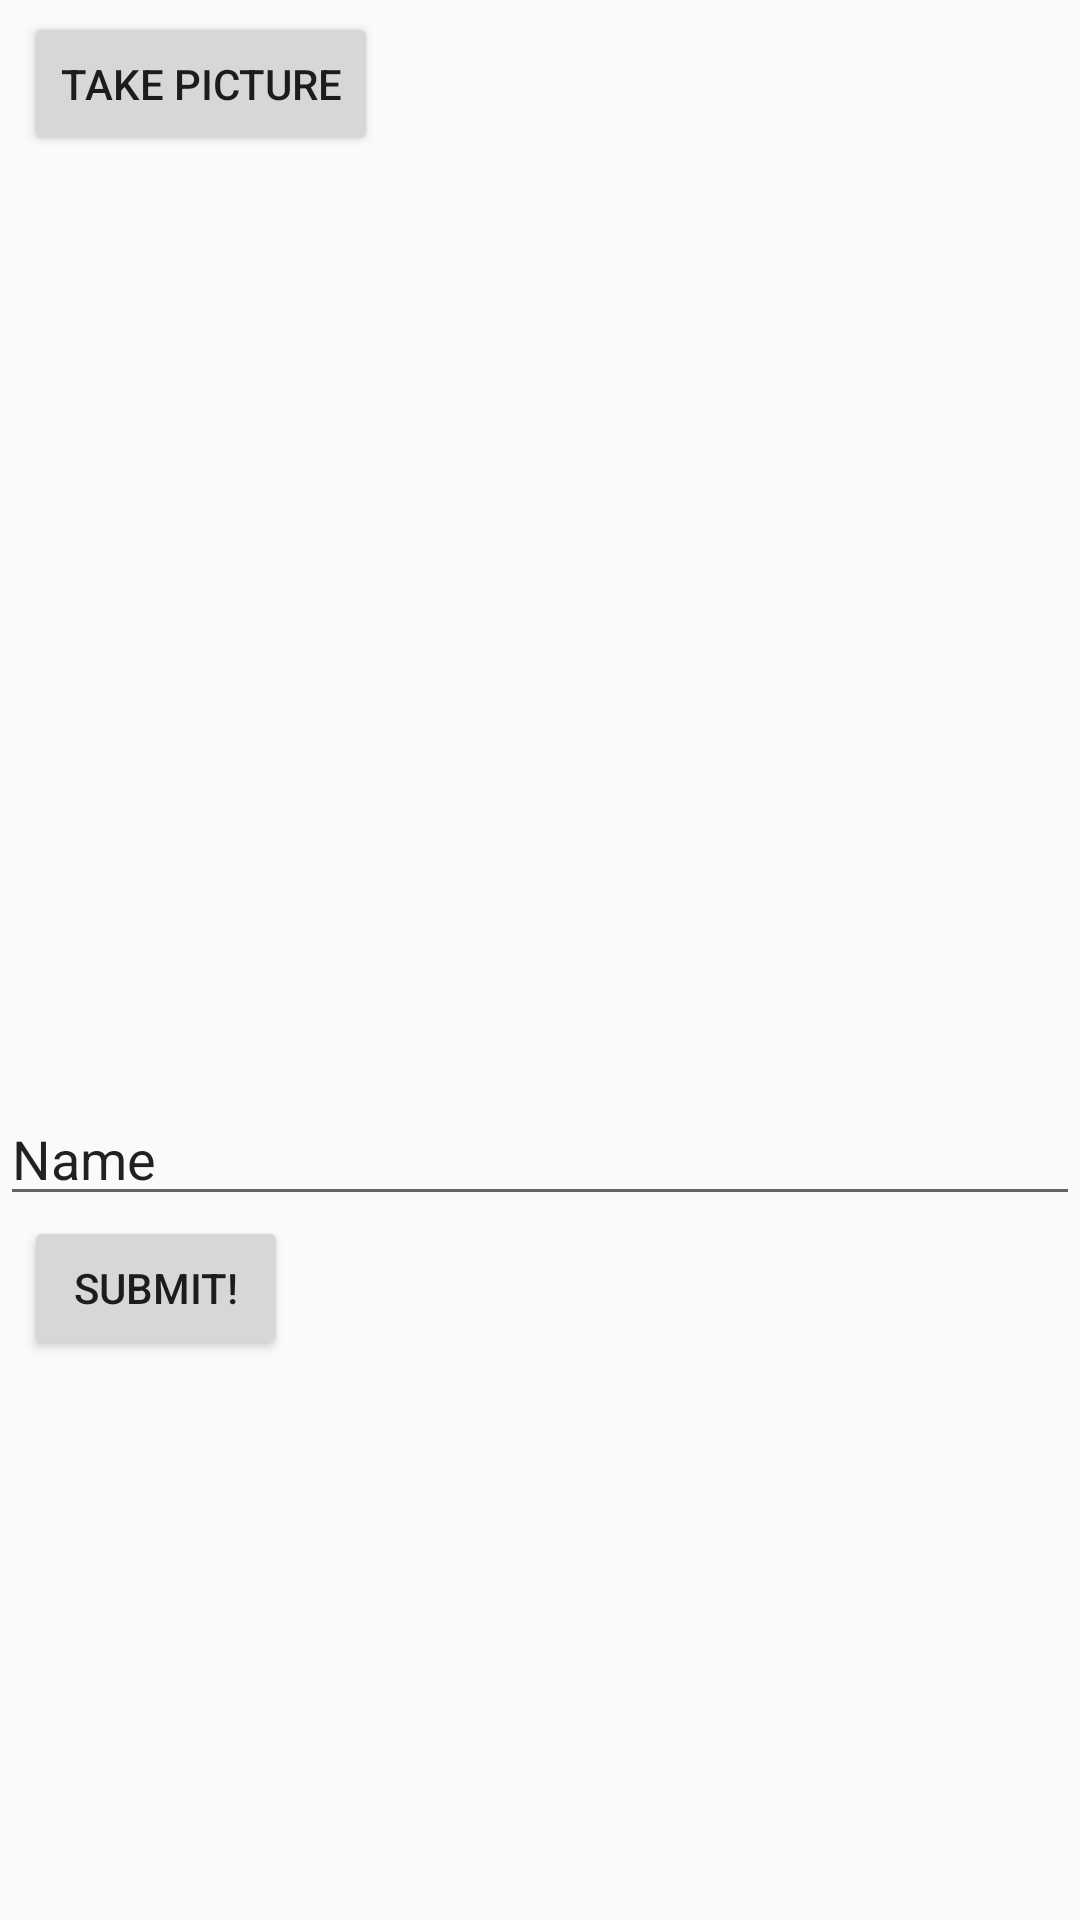

This screen was rendered from an Android layout file. Write that file and the resources it references.
<!-- AndroidManifest.xml: application theme AppTheme -->
<!-- res/layout/fragment_compose.xml -->
<?xml version="1.0" encoding="utf-8"?>
<LinearLayout xmlns:android="http://schemas.android.com/apk/res/android"
    xmlns:tools="http://schemas.android.com/tools"
    android:orientation="vertical"
    android:layout_width="match_parent"
    android:layout_height="match_parent">

    <Button
        android:id="@+id/btnCaptureImage"
        android:layout_width="wrap_content"
        android:layout_height="wrap_content"
        android:layout_marginStart="8dp"
        android:layout_marginTop="4dp"
        android:layout_marginEnd="8dp"
        android:text="TAKE PICTURE" />

    <ImageView
        android:id="@+id/ivPostTimeImage"
        android:layout_width="wrap_content"
        android:layout_height="308dp"

        android:layout_marginStart="0dp"
        android:layout_marginTop="4dp"
        android:adjustViewBounds="false"
        android:cropToPadding="false"
        android:visibility="visible"
        tools:srcCompat="@tools:sample/backgrounds/scenic" />

    <EditText
        android:id="@+id/etDescription"
        android:layout_width="match_parent"
        android:layout_height="wrap_content"
        android:ems="10"
        android:hint="Caption"
        android:inputType="textImeMultiLine"
        android:text="Name" />

    <Button
        android:id="@+id/btnSubmit"
        android:layout_width="wrap_content"
        android:layout_height="wrap_content"
        android:layout_marginStart="8dp"
        android:text="Submit!" />

</LinearLayout>
<!-- resources referenced by this layout -->
<resources>
  <style name="AppTheme" parent="Theme.AppCompat.Light.DarkActionBar">
          
          <item name="colorPrimary">@color/colorPrimary</item>
          <item name="colorPrimaryDark">@color/colorPrimaryDark</item>
          <item name="colorAccent">@color/purple_6</item>
      </style>
  <color name="colorPrimary">#060606</color>
  <color name="colorPrimaryDark">#E07F2AA7</color>
  <color name="purple_6">#7E0091</color>
</resources>
